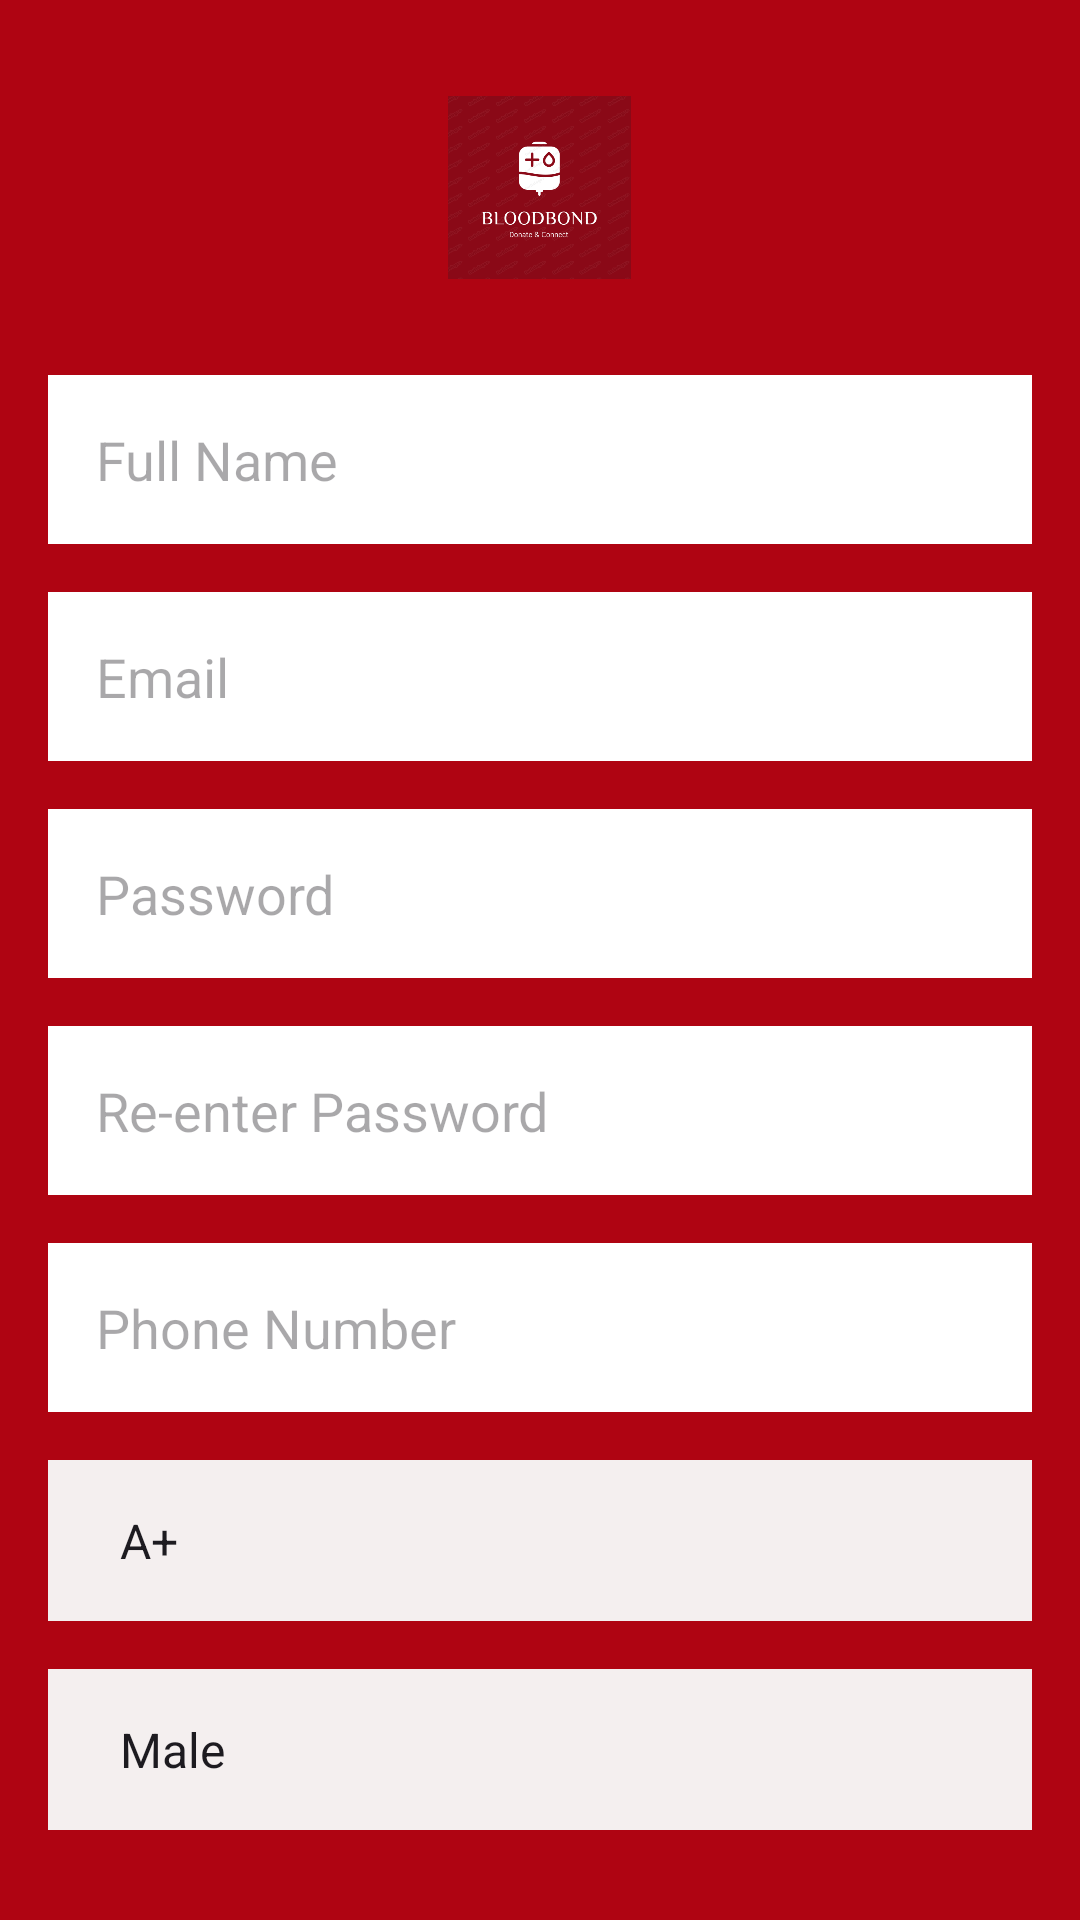

Produce the Android XML layout that renders to this screen, including the resource entries it uses.
<!-- AndroidManifest.xml: application theme Theme.BloodBond -->
<!-- res/layout/activity_register.xml -->
<?xml version="1.0" encoding="utf-8"?>
<LinearLayout xmlns:android="http://schemas.android.com/apk/res/android"
    android:layout_width="match_parent"
    android:layout_height="match_parent"
    android:background="#AF0412"
    android:orientation="vertical"
    android:padding="16dp">


    <ImageView
        android:layout_width="153dp"
        android:layout_height="93dp"
        android:layout_gravity="center"
        android:contentDescription="Registration"
        android:padding="16dp"
        android:src="@drawable/logo" />

    <EditText
        android:id="@+id/editTextFullName"
        android:layout_width="match_parent"
        android:layout_height="wrap_content"
        android:layout_marginTop="16dp"
        android:background="#ffff"
        android:hint="Full Name"
        android:inputType="text"
        android:padding="16dp"
        android:textColor="#121111" />

    <EditText
        android:id="@+id/editTextEmail"
        android:layout_width="match_parent"
        android:layout_height="wrap_content"
        android:layout_marginTop="16dp"
        android:background="#ffff"
        android:hint="Email"
        android:inputType="textEmailAddress"
        android:padding="16dp"
        android:textColor="#131313" />

    <EditText
        android:id="@+id/editTextPassword"
        android:layout_width="match_parent"
        android:layout_height="wrap_content"
        android:layout_marginTop="16dp"
        android:background="#ffff"
        android:hint="Password"
        android:inputType="textPassword"
        android:padding="16dp"
        android:textColor="#090909" />

    <EditText
        android:id="@+id/editTextReenterPassword"
        android:layout_width="match_parent"
        android:layout_height="wrap_content"
        android:layout_marginTop="16dp"
        android:background="#ffff"
        android:hint="Re-enter Password"
        android:inputType="textPassword"
        android:padding="16dp"
        android:textColor="#090909" />

    <EditText
        android:id="@+id/editTextPhoneNumber"
        android:layout_width="match_parent"
        android:layout_height="wrap_content"
        android:layout_marginTop="16dp"
        android:background="#ffff"
        android:hint="Phone Number"
        android:inputType="phone"
        android:padding="16dp"
        android:textColor="#090909" />

    <Spinner
        android:id="@+id/spinnerBloodType"
        android:layout_width="match_parent"
        android:layout_height="wrap_content"
        android:layout_marginTop="16dp"
        android:background="#F4EFEF"
        android:entries="@array/blood_types"
        android:padding="16dp"
        android:prompt="@string/select_blood_type"
        android:textColor="#121212" />


    <Spinner
        android:id="@+id/spinnerGender"
        android:layout_width="match_parent"
        android:layout_height="wrap_content"
        android:layout_marginTop="16dp"
        android:background="#F4EFEF"
        android:entries="@array/gender_options"
        android:padding="16dp"
        android:prompt="@string/select_gender"
        android:textColor="#121212" />


    <Button
        android:id="@+id/buttonRegister"
        android:layout_width="379dp"
        android:layout_height="69dp"
        android:layout_marginTop="16dp"
        android:background="#ffff"
        android:padding="16dp"
        android:text="Register"
        android:textColor="#FFFFFF"
        android:textSize="20dp" />
</LinearLayout>
<!-- resources referenced by this layout -->
<resources>
  <string-array name="blood_types">
          <item>A+</item>
          <item>A-</item>
          <item>B+</item>
          <item>B-</item>
          <item>AB+</item>
          <item>AB-</item>
          <item>O+</item>
          <item>O-</item>
      </string-array>
  <string-array name="gender_options">
          <item>Male</item>
          <item>Female</item>
          <item>Other</item>
  
      </string-array>
  <!-- drawable logo: png bitmap (drawable, 64913 bytes) -->
  <string name="select_blood_type" />
  <string name="select_gender">&lt;resources&gt;\n    &lt;!-- ... Other strings ... --&gt;\n\n    &lt;string name=\"select_gender\"&gt;Select Gender&lt;/string&gt;\n\n    &lt;string-array name=\"gender_options\"&gt;\n        &lt;item&gt;Male&lt;/item&gt;\n        &lt;item&gt;Female&lt;/item&gt;\n        &lt;item&gt;Other&lt;/item&gt;\n    &lt;/string-array&gt;\n&lt;/resources&gt;\n</string>
  <style name="Theme.BloodBond" parent="Base.Theme.BloodBond" />
  <style name="Base.Theme.BloodBond" parent="Theme.Material3.DayNight.NoActionBar">
          
          
      </style>
</resources>
